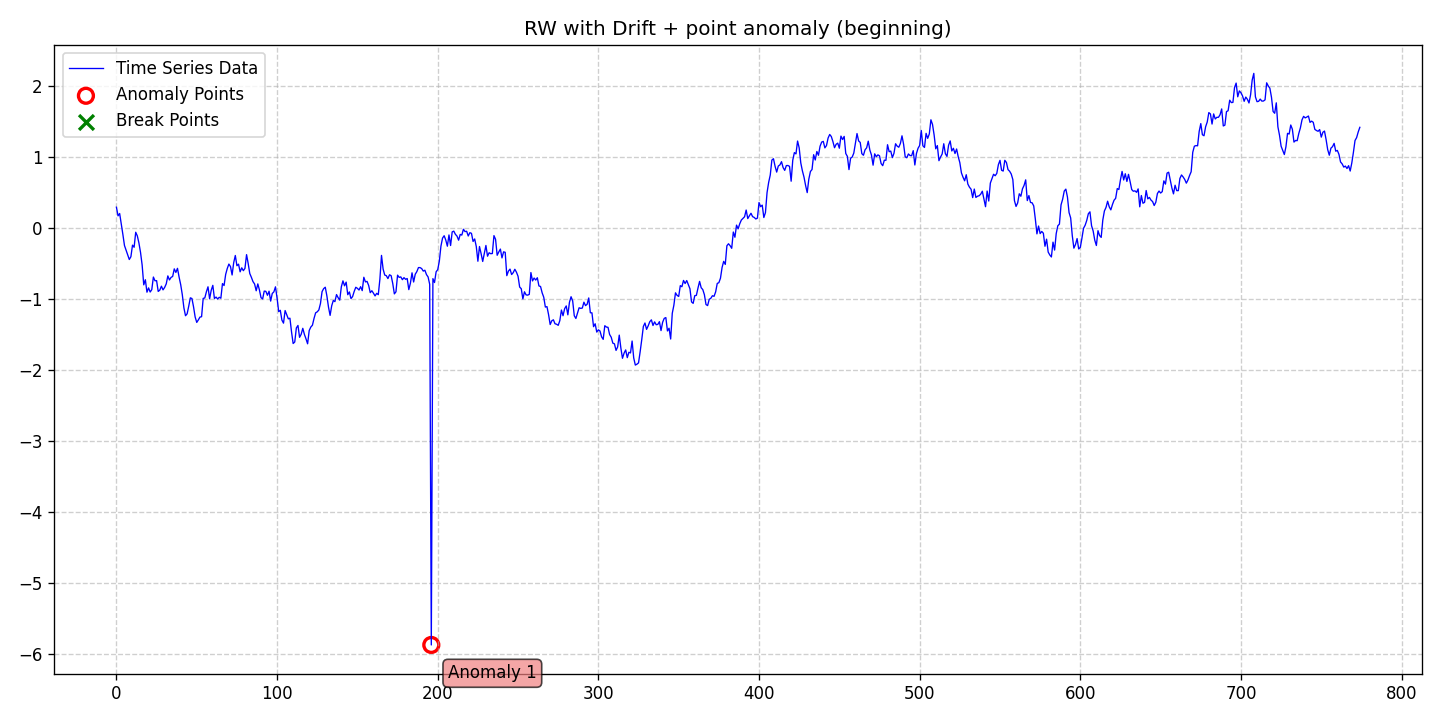

The file beside this chart, header and first rows:
date, data, stationary, det_lin_up, det_lin_down, det_quad, det_cubic, det_exp, det_damped, stoc_trend, volatility, single_seas, multiple_seas, point_anom_single, point_anom_multi, collect_anom, context_anom, mean_shift, var_shift, trend_shift, point_anom_count, point_anom_location, point_anom_point, collect_anom_count
2020-01-01, 0.2894, 0, 0, 0, 0, 0, 0, 0, 1, 0, 0, 0, 1, 0, 0, 0, 0, 0, 0, 1, beginning, [196], 0
2020-01-02, 0.1682, 0, 0, 0, 0, 0, 0, 0, 1, 0, 0, 0, 1, 0, 0, 0, 0, 0, 0, 1, beginning, [196], 0
2020-01-03, 0.2008, 0, 0, 0, 0, 0, 0, 0, 1, 0, 0, 0, 1, 0, 0, 0, 0, 0, 0, 1, beginning, [196], 0
2020-01-04, 0.05562, 0, 0, 0, 0, 0, 0, 0, 1, 0, 0, 0, 1, 0, 0, 0, 0, 0, 0, 1, beginning, [196], 0
2020-01-05, -0.09253, 0, 0, 0, 0, 0, 0, 0, 1, 0, 0, 0, 1, 0, 0, 0, 0, 0, 0, 1, beginning, [196], 0
2020-01-06, -0.2497, 0, 0, 0, 0, 0, 0, 0, 1, 0, 0, 0, 1, 0, 0, 0, 0, 0, 0, 1, beginning, [196], 0
2020-01-07, -0.3162, 0, 0, 0, 0, 0, 0, 0, 1, 0, 0, 0, 1, 0, 0, 0, 0, 0, 0, 1, beginning, [196], 0
2020-01-08, -0.3862, 0, 0, 0, 0, 0, 0, 0, 1, 0, 0, 0, 1, 0, 0, 0, 0, 0, 0, 1, beginning, [196], 0
2020-01-09, -0.4465, 0, 0, 0, 0, 0, 0, 0, 1, 0, 0, 0, 1, 0, 0, 0, 0, 0, 0, 1, beginning, [196], 0
2020-01-10, -0.4077, 0, 0, 0, 0, 0, 0, 0, 1, 0, 0, 0, 1, 0, 0, 0, 0, 0, 0, 1, beginning, [196], 0
2020-01-11, -0.2449, 0, 0, 0, 0, 0, 0, 0, 1, 0, 0, 0, 1, 0, 0, 0, 0, 0, 0, 1, beginning, [196], 0
2020-01-12, -0.2743, 0, 0, 0, 0, 0, 0, 0, 1, 0, 0, 0, 1, 0, 0, 0, 0, 0, 0, 1, beginning, [196], 0
2020-01-13, -0.06291, 0, 0, 0, 0, 0, 0, 0, 1, 0, 0, 0, 1, 0, 0, 0, 0, 0, 0, 1, beginning, [196], 0
2020-01-14, -0.1142, 0, 0, 0, 0, 0, 0, 0, 1, 0, 0, 0, 1, 0, 0, 0, 0, 0, 0, 1, beginning, [196], 0
2020-01-15, -0.215, 0, 0, 0, 0, 0, 0, 0, 1, 0, 0, 0, 1, 0, 0, 0, 0, 0, 0, 1, beginning, [196], 0
2020-01-16, -0.3476, 0, 0, 0, 0, 0, 0, 0, 1, 0, 0, 0, 1, 0, 0, 0, 0, 0, 0, 1, beginning, [196], 0
2020-01-17, -0.5249, 0, 0, 0, 0, 0, 0, 0, 1, 0, 0, 0, 1, 0, 0, 0, 0, 0, 0, 1, beginning, [196], 0
2020-01-18, -0.8036, 0, 0, 0, 0, 0, 0, 0, 1, 0, 0, 0, 1, 0, 0, 0, 0, 0, 0, 1, beginning, [196], 0
2020-01-19, -0.7319, 0, 0, 0, 0, 0, 0, 0, 1, 0, 0, 0, 1, 0, 0, 0, 0, 0, 0, 1, beginning, [196], 0
2020-01-20, -0.9073, 0, 0, 0, 0, 0, 0, 0, 1, 0, 0, 0, 1, 0, 0, 0, 0, 0, 0, 1, beginning, [196], 0
2020-01-21, -0.8467, 0, 0, 0, 0, 0, 0, 0, 1, 0, 0, 0, 1, 0, 0, 0, 0, 0, 0, 1, beginning, [196], 0
2020-01-22, -0.9048, 0, 0, 0, 0, 0, 0, 0, 1, 0, 0, 0, 1, 0, 0, 0, 0, 0, 0, 1, beginning, [196], 0
2020-01-23, -0.8711, 0, 0, 0, 0, 0, 0, 0, 1, 0, 0, 0, 1, 0, 0, 0, 0, 0, 0, 1, beginning, [196], 0
2020-01-24, -0.6938, 0, 0, 0, 0, 0, 0, 0, 1, 0, 0, 0, 1, 0, 0, 0, 0, 0, 0, 1, beginning, [196], 0
2020-01-25, -0.7465, 0, 0, 0, 0, 0, 0, 0, 1, 0, 0, 0, 1, 0, 0, 0, 0, 0, 0, 1, beginning, [196], 0
2020-01-26, -0.7444, 0, 0, 0, 0, 0, 0, 0, 1, 0, 0, 0, 1, 0, 0, 0, 0, 0, 0, 1, beginning, [196], 0
2020-01-27, -0.8965, 0, 0, 0, 0, 0, 0, 0, 1, 0, 0, 0, 1, 0, 0, 0, 0, 0, 0, 1, beginning, [196], 0
2020-01-28, -0.8778, 0, 0, 0, 0, 0, 0, 0, 1, 0, 0, 0, 1, 0, 0, 0, 0, 0, 0, 1, beginning, [196], 0
2020-01-29, -0.8228, 0, 0, 0, 0, 0, 0, 0, 1, 0, 0, 0, 1, 0, 0, 0, 0, 0, 0, 1, beginning, [196], 0
2020-01-30, -0.8746, 0, 0, 0, 0, 0, 0, 0, 1, 0, 0, 0, 1, 0, 0, 0, 0, 0, 0, 1, beginning, [196], 0
2020-01-31, -0.8404, 0, 0, 0, 0, 0, 0, 0, 1, 0, 0, 0, 1, 0, 0, 0, 0, 0, 0, 1, beginning, [196], 0
2020-02-01, -0.7902, 0, 0, 0, 0, 0, 0, 0, 1, 0, 0, 0, 1, 0, 0, 0, 0, 0, 0, 1, beginning, [196], 0
2020-02-02, -0.6777, 0, 0, 0, 0, 0, 0, 0, 1, 0, 0, 0, 1, 0, 0, 0, 0, 0, 0, 1, beginning, [196], 0
2020-02-03, -0.7351, 0, 0, 0, 0, 0, 0, 0, 1, 0, 0, 0, 1, 0, 0, 0, 0, 0, 0, 1, beginning, [196], 0
2020-02-04, -0.6985, 0, 0, 0, 0, 0, 0, 0, 1, 0, 0, 0, 1, 0, 0, 0, 0, 0, 0, 1, beginning, [196], 0
2020-02-05, -0.6856, 0, 0, 0, 0, 0, 0, 0, 1, 0, 0, 0, 1, 0, 0, 0, 0, 0, 0, 1, beginning, [196], 0
2020-02-06, -0.5788, 0, 0, 0, 0, 0, 0, 0, 1, 0, 0, 0, 1, 0, 0, 0, 0, 0, 0, 1, beginning, [196], 0
2020-02-07, -0.6289, 0, 0, 0, 0, 0, 0, 0, 1, 0, 0, 0, 1, 0, 0, 0, 0, 0, 0, 1, beginning, [196], 0
2020-02-08, -0.5713, 0, 0, 0, 0, 0, 0, 0, 1, 0, 0, 0, 1, 0, 0, 0, 0, 0, 0, 1, beginning, [196], 0
2020-02-09, -0.6942, 0, 0, 0, 0, 0, 0, 0, 1, 0, 0, 0, 1, 0, 0, 0, 0, 0, 0, 1, beginning, [196], 0
2020-02-10, -0.8009, 0, 0, 0, 0, 0, 0, 0, 1, 0, 0, 0, 1, 0, 0, 0, 0, 0, 0, 1, beginning, [196], 0
2020-02-11, -0.9426, 0, 0, 0, 0, 0, 0, 0, 1, 0, 0, 0, 1, 0, 0, 0, 0, 0, 0, 1, beginning, [196], 0
2020-02-12, -1.129, 0, 0, 0, 0, 0, 0, 0, 1, 0, 0, 0, 1, 0, 0, 0, 0, 0, 0, 1, beginning, [196], 0
2020-02-13, -1.239, 0, 0, 0, 0, 0, 0, 0, 1, 0, 0, 0, 1, 0, 0, 0, 0, 0, 0, 1, beginning, [196], 0
2020-02-14, -1.212, 0, 0, 0, 0, 0, 0, 0, 1, 0, 0, 0, 1, 0, 0, 0, 0, 0, 0, 1, beginning, [196], 0
2020-02-15, -1.104, 0, 0, 0, 0, 0, 0, 0, 1, 0, 0, 0, 1, 0, 0, 0, 0, 0, 0, 1, beginning, [196], 0
2020-02-16, -0.9869, 0, 0, 0, 0, 0, 0, 0, 1, 0, 0, 0, 1, 0, 0, 0, 0, 0, 0, 1, beginning, [196], 0
2020-02-17, -0.9959, 0, 0, 0, 0, 0, 0, 0, 1, 0, 0, 0, 1, 0, 0, 0, 0, 0, 0, 1, beginning, [196], 0
2020-02-18, -1.114, 0, 0, 0, 0, 0, 0, 0, 1, 0, 0, 0, 1, 0, 0, 0, 0, 0, 0, 1, beginning, [196], 0
2020-02-19, -1.257, 0, 0, 0, 0, 0, 0, 0, 1, 0, 0, 0, 1, 0, 0, 0, 0, 0, 0, 1, beginning, [196], 0
2020-02-20, -1.333, 0, 0, 0, 0, 0, 0, 0, 1, 0, 0, 0, 1, 0, 0, 0, 0, 0, 0, 1, beginning, [196], 0
2020-02-21, -1.297, 0, 0, 0, 0, 0, 0, 0, 1, 0, 0, 0, 1, 0, 0, 0, 0, 0, 0, 1, beginning, [196], 0
2020-02-22, -1.258, 0, 0, 0, 0, 0, 0, 0, 1, 0, 0, 0, 1, 0, 0, 0, 0, 0, 0, 1, beginning, [196], 0
2020-02-23, -1.252, 0, 0, 0, 0, 0, 0, 0, 1, 0, 0, 0, 1, 0, 0, 0, 0, 0, 0, 1, beginning, [196], 0
2020-02-24, -0.9944, 0, 0, 0, 0, 0, 0, 0, 1, 0, 0, 0, 1, 0, 0, 0, 0, 0, 0, 1, beginning, [196], 0
2020-02-25, -0.9889, 0, 0, 0, 0, 0, 0, 0, 1, 0, 0, 0, 1, 0, 0, 0, 0, 0, 0, 1, beginning, [196], 0
2020-02-26, -0.9015, 0, 0, 0, 0, 0, 0, 0, 1, 0, 0, 0, 1, 0, 0, 0, 0, 0, 0, 1, beginning, [196], 0
2020-02-27, -0.8314, 0, 0, 0, 0, 0, 0, 0, 1, 0, 0, 0, 1, 0, 0, 0, 0, 0, 0, 1, beginning, [196], 0
2020-02-28, -1, 0, 0, 0, 0, 0, 0, 0, 1, 0, 0, 0, 1, 0, 0, 0, 0, 0, 0, 1, beginning, [196], 0
2020-02-29, -0.8807, 0, 0, 0, 0, 0, 0, 0, 1, 0, 0, 0, 1, 0, 0, 0, 0, 0, 0, 1, beginning, [196], 0
... 715 more rows
